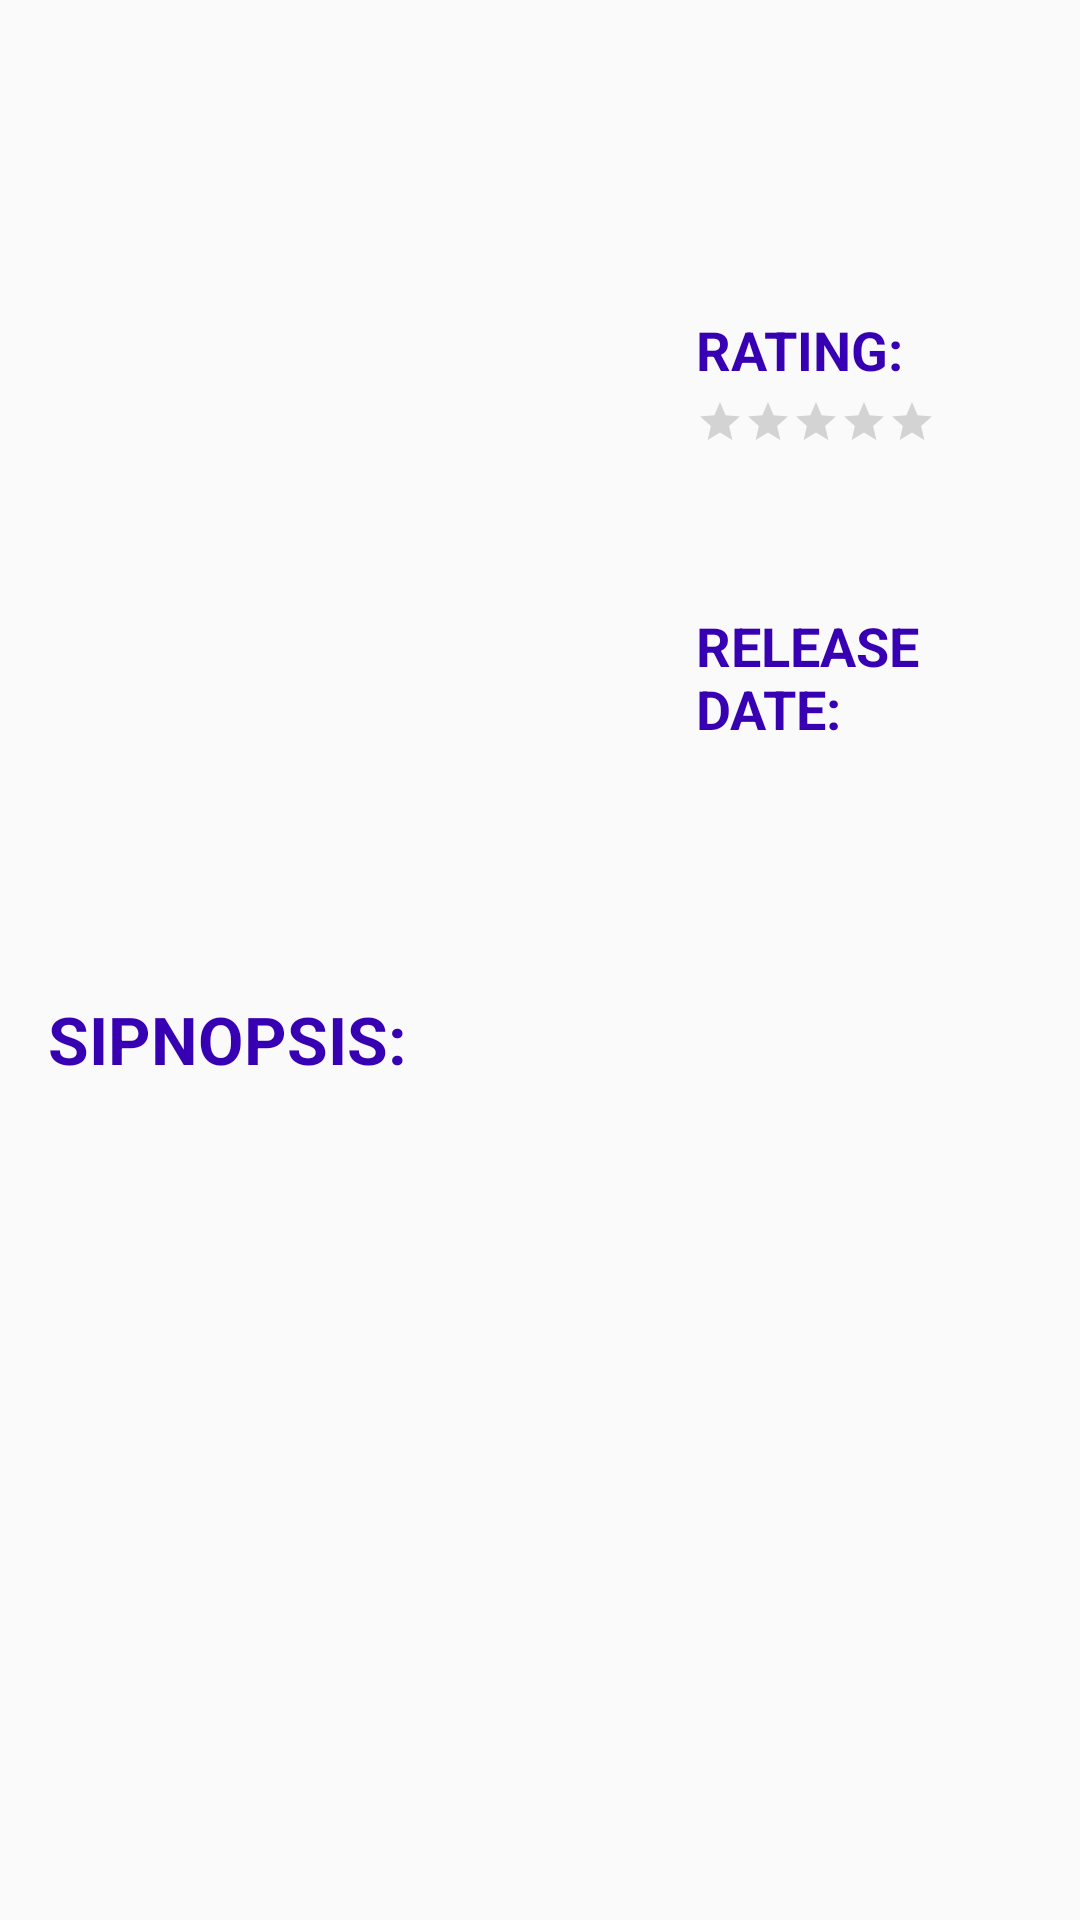

Produce the Android XML layout that renders to this screen, including the resource entries it uses.
<!-- AndroidManifest.xml: application theme AppTheme -->
<!-- res/layout/fragment_detail.xml -->
<?xml version="1.0" encoding="utf-8"?>
<ScrollView xmlns:android="http://schemas.android.com/apk/res/android"
    android:layout_width="match_parent"
    android:layout_height="match_parent">

    <LinearLayout
        style="@style/fragment_detail"
        android:orientation="vertical"
        android:padding="@dimen/padding_16">

        <LinearLayout
            style="@style/fragment_detail"
            android:orientation="vertical">

            <TextView
                android:id="@+id/detail_title_textview"
                style="@style/fragment_detail_type"
                android:layout_gravity="center_horizontal"
                android:gravity="center_horizontal"
                android:textAllCaps="true"
                android:textColor="@color/colorPrimaryDark"
                android:textStyle="bold"
                android:textSize="@dimen/size_detail_title_textview" />
        </LinearLayout>


        <LinearLayout
            android:layout_width="match_parent"
            android:layout_height="match_parent"
            android:gravity="center_horizontal"
            android:orientation="horizontal"
            android:paddingTop="16dp">


            <ImageView
                android:id="@+id/detail_image_poster"
                android:layout_width="200dp"
                android:layout_height="250dp" />


            <LinearLayout
                style="@style/fragment_detail_type"
                android:layout_gravity="center_vertical"
                android:paddingLeft="16dp"
                android:orientation="vertical">

                <TextView
                    android:paddingBottom="4dp"
                    android:id="@+id/title_vote_average_textview"
                    style="@style/fragment_detail_type"
                    android:textSize="@dimen/size_fragment_detail_textview"
                    android:text="Rating: "
                    android:textStyle="bold"
                    android:textAllCaps="true"
                    android:textColor="@color/colorPrimaryDark" />

                <LinearLayout
                    style="@style/fragment_detail_type"
                    android:gravity="center_vertical"
                    android:orientation="vertical">

                    <RatingBar
                        android:id="@+id/rating"
                        style="?android:attr/ratingBarStyleSmall"
                        android:layout_width="wrap_content"
                        android:layout_height="wrap_content"
                        android:layout_gravity="center_horizontal"
                        android:isIndicator="true"
                        android:numStars="5"
                        android:textSize="18sp"
                        android:stepSize="0.2" />

                    <TextView
                        android:paddingTop="8dp"
                        android:id="@+id/detail_vote_average_textview"
                        style="@style/fragment_detail_type"
                        android:layout_gravity="left"
                        android:textSize="@dimen/size_fragment_detail_textview"
                        android:textAppearance="?android:textAppearanceSmall"
                        android:textColor="@color/colorPrimaryDark" />
                </LinearLayout>

                <LinearLayout
                    style="@style/fragment_detail_type"
                    android:gravity="center_vertical"
                    android:paddingTop="22dp"
                    android:orientation="vertical">

                    <TextView
                        android:paddingBottom="4dp"
                        android:id="@+id/title_release_date_textview"
                        style="@style/fragment_detail_type"
                        android:textStyle="bold"
                        android:textSize="@dimen/size_fragment_detail_textview"
                        android:text="Release date: "
                        android:layout_gravity="left"
                        android:textAllCaps="true"
                        android:textColor="@color/colorPrimaryDark" />

                    <TextView
                        android:id="@+id/detail_release_date_textview"
                        style="@style/fragment_detail_type"
                        android:textSize="@dimen/size_fragment_detail_textview"
                        android:layout_gravity="left"
                        android:textColor="@color/colorPrimaryDark" />
                </LinearLayout>
            </LinearLayout>
        </LinearLayout>
        <LinearLayout
            style="@style/fragment_detail_type"
            android:gravity="center_vertical"
            android:orientation="vertical">
            <TextView
                style="@style/fragment_detail"
                android:id="@+id/title_sypnopsis_textview"
                android:paddingTop="16dp"
                android:textStyle="bold"
                android:text="SIPNOPSIS: "
                android:textAllCaps="true"
                android:textAppearance="?android:textAppearanceLarge"
                android:textColor="@color/colorPrimaryDark" />


            <TextView
                style="@style/fragment_detail"
                android:id="@+id/detail_sypnopsis_textview"
                android:textSize="@dimen/size_fragment_detail_textview"
                android:paddingTop="16dp"
                android:textAppearance="?android:textAppearanceLarge"
                android:textColor="@color/colorPrimaryDark" />
        </LinearLayout>
    </LinearLayout>
</ScrollView>
<!-- resources referenced by this layout -->
<resources>
  <dimen name="padding_16">16dp</dimen>
  <dimen name="size_detail_title_textview">25sp</dimen>
  <dimen name="size_fragment_detail_textview">18sp</dimen>
  <style name="fragment_detail">
          
          <item name="android:layout_width">match_parent</item>
          <item name="android:layout_height">wrap_content</item>
      </style>
  <style name="fragment_detail_type">
          
          <item name="android:layout_width">wrap_content</item>
          <item name="android:layout_height">wrap_content</item>
      </style>
  <style name="AppTheme" parent="Theme.AppCompat.Light.DarkActionBar">
          
          <item name="colorPrimary">@color/colorPrimary</item>
          <item name="colorPrimaryDark">@color/colorPrimaryDark</item>
          <item name="colorAccent">@color/colorAccent</item>
      </style>
  <!-- not gathered from this repository: default colours our renderer supplied (Android Studio template values) -->
  <color name="colorPrimary">#FF6200EE</color>
  <color name="colorPrimaryDark">#FF3700B3</color>
  <color name="colorAccent">#FF03DAC5</color>
</resources>
